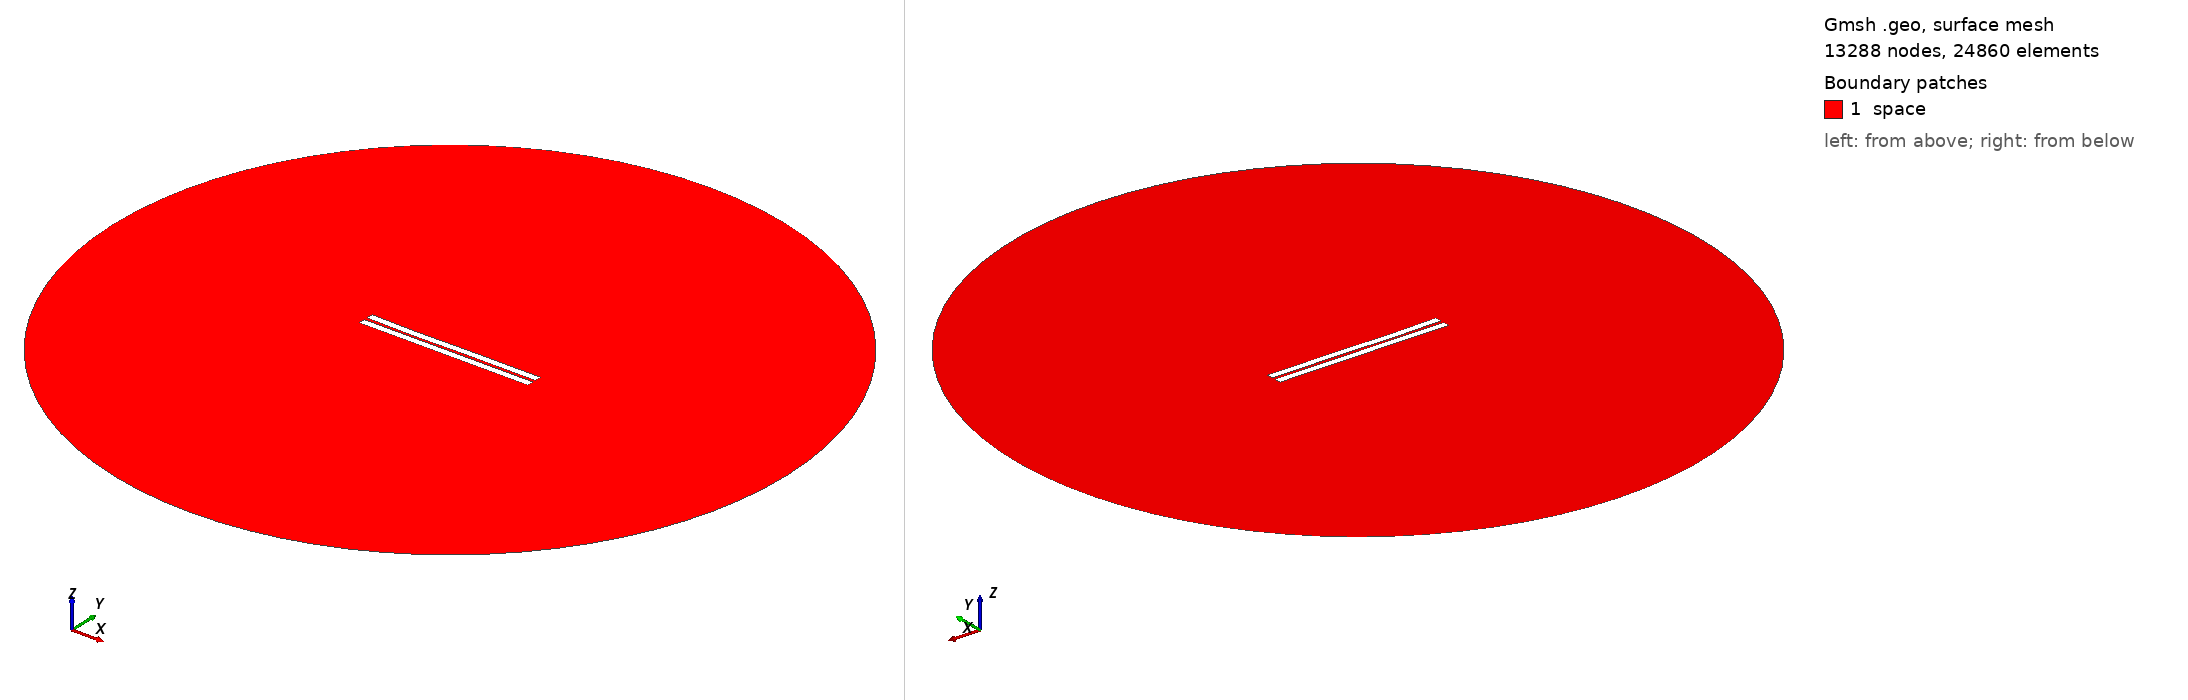

Gmsh geometry script, surface-meshed: 13288 nodes, 24860 surface elements. Boundary patches (legend numbers): 1 space. Left view from above one corner, right view from below the opposite corner. Legend entries are the model's physical surfaces. The drawing asked Gmsh for element sizes between 1% and 20% of the model's largest extent; the script's own settings can give other sizes.

=== 1252.geo (drawn) ===
//---------------------------------------
// Geometry kernel
//---------------------------------------

SetFactory("OpenCASCADE");



//---------------------------------------
// Parameters of the geometry
//---------------------------------------

// Overetch of the upper plate
overetch = 0.0;

// Distance between the plates
distance = 2.0;

// Discretization over the x axis (for the deformation)
nx = 50; 

// Length of the plate
L = 100 - overetch; 

// Number of modes
n = 4; 

// 1st mode coefficient
coeff(1) = -0.15;
beta(1) = 0.596864 * 3.1415926535 / L;

// 2nd mode coefficient
coeff(2) = -0.15;
beta(2) = 1.49418 * 3.1415926535 / L;

// 3rd mode coefficient
coeff(3) = -0.15;
beta(3) = 2.50025 * 3.1415926535 / L;

// 4th mode coefficient
coeff(4) = -0.075;
beta(4) = 3.49999 * 3.1415926535 / L;



//---------------------------------------
// Upper plate (deformed rectangle)
//---------------------------------------

// Coordiantes of the upper plate
xmin = -50;
xmax = 50 - overetch;

// Height of the upper plate
yheight = 4 - 2 * overetch;

// Indexes of the points
UpperID[] = {};
LowerID[] = {};
LeftID[] = {};
RightID[] = {};

// Point index
p = 1;

// Horizontal edges
For i In {1:nx}
    x = xmin + (i-1)*(xmax - xmin)/(nx-1);

    y_bottom = distance / 2 + overetch;
    For j In {1:n}
        C = (Cosh(beta(j)*L) + Cos(beta(j)*L)) / (Sinh(beta(j)*L) + Sin(beta(j)*L));
        y_bottom  = y_bottom + coeff(j) * (Cosh(beta(j)*(x+50)) - Cos(beta(j)*(x+50)) - C * (Sinh(beta(j)*(x+50)) - Sin(beta(j)*(x+50))));
    EndFor

    y_top = y_bottom + yheight;

    Point(p) = {x, y_top, 0, 1.0};
    UpperID[i] = p;
    p = p + 1;

    Point(p) = {x, y_bottom, 0, 1.0};
    LowerID[i] = p;
    p = p + 1;
EndFor

// Create point lists
UpperPts[] = {}; LowerPts[] = {};
For i In {1:nx}
  UpperPts[] += {UpperID[i]};
  LowerPts[] += {LowerID[i]};
EndFor

// Build splines
Spline(1) = {UpperPts[]};
Spline(2) = {LowerPts[]};
Line(3) = {LowerPts[nx-1], UpperPts[nx-1]};
Line(4) = {LowerPts[0], UpperPts[0]};

// Build the plane surface
Curve Loop(1) = {2, 3, -1, -4};
Plane Surface(1) = {1};



//---------------------------------------
// Lower plate (rectangle)
//---------------------------------------

// Vertices
Point(1001) = {-50, -1, 0, 1.0};
Point(1002) = { 50, -1, 0, 1.0};
Point(1003) = { 50,  -5, 0, 1.0};
Point(1004) = {-50,  -5, 0, 1.0};

// Edges
Line(5) = {1001, 1002};
Line(6) = {1002, 1003};
Line(7) = {1003, 1004};
Line(8) = {1004, 1001};

// Plane surface
Line Loop(2) = {5, 6, 7, 8};
Plane Surface(2) = {2}; 



//---------------------------------------
// Outer (fictious) boundary
//---------------------------------------

// Points
Point(1005) = {0, 0, 0};       // Center
Point(1006) = {200, 0, 0};     // Start point
Point(1007) = {0, 200, 0};     // 90 degrees
Point(1008) = {-200, 0, 0};    // 180 degrees
Point(1009) = {0, -200, 0};    // 270 degrees

// Circle arcs (each needs start, center, end)
Circle(9) = {1006, 1005, 1007};
Circle(10) = {1007, 1005, 1008};
Circle(11) = {1008, 1005, 1009};
Circle(12) = {1009, 1005, 1006};

// Plane surface for the entire domain
Curve Loop(3) = {9, 10, 11, 12};
Surface(3) = {3};

// Subtract the plates from the whole domain to obtain the actual domain where we want to solve the equations
BooleanDifference{ Surface{3}; Delete; }{ Surface{1}; Surface{2}; Delete; }




//---------------------------------------
// Transfinite Lines/Curves
//---------------------------------------

// Set the number of points on the boundaries
r = 7;

// Plates
Transfinite Curve {1, 2} = 50*r Using Progression 1;
Transfinite Curve {3, 4} = 2*r Using Progression 1;
Transfinite Line {5, 7} = 50*r Using Progression 1;
Transfinite Line {6, 8} = 2*r Using Progression 1;

// Outer boundary
Transfinite Line {9, 10, 11, 12} = 20 Using Progression 1;



//---------------------------------------
// Physical groups
//---------------------------------------                

// Physical curves (boundaries)
Physical Line("force_segment", 10) = {2};
Physical Line("upper_plate", 11) = {1, 3, 4};
Physical Line("lower_plate", 12) = {5, 6, 7, 8};
Physical Line("boundary", 20) = {9, 10, 11, 12};

// Physical Surfaces
Physical Surface("space", 30) = {3};



//---------------------------------------
// 6. Generate the Mesh
//---------------------------------------

// 2D mesh generation
Mesh 2;
